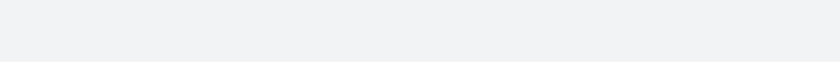
t = 0.00 s
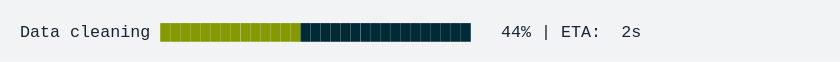
t = 1.67 s
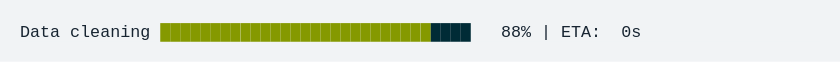
t = 3.33 s
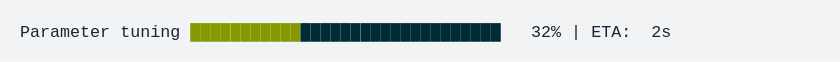
t = 5.00 s
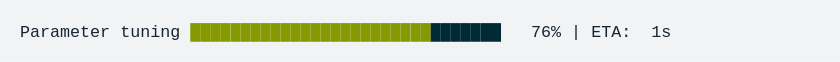
t = 6.67 s
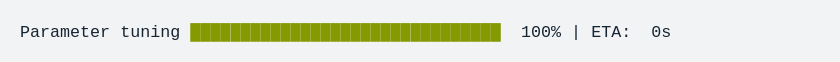
t = 8.33 s

The animated SVG that drew these frames (rendered in a browser with its animation timeline set to each time). Animation: 1 CSS @keyframes rule; frames cover the first 8.33 s, repeats indefinitely.

<svg xmlns="http://www.w3.org/2000/svg" xmlns:xlink="http://www.w3.org/1999/xlink" width="840" height="61.71"><rect width="840" height="61.71" class="a" rx="0" ry="0"/><svg xmlns="http://www.w3.org/2000/svg" xmlns:xlink="http://www.w3.org/1999/xlink" width="800" height="21.71" x="20" y="20" viewBox="0 0 80 2.171"><style>@keyframes f{0%{transform:translateX(0)}.3%{transform:translateX(-160px)}1.8%{transform:translateX(-240px)}3.1%{transform:translateX(-320px)}4.8%{transform:translateX(-400px)}6.2%{transform:translateX(-480px)}7.8%{transform:translateX(-560px)}9.2%{transform:translateX(-640px)}10.6%{transform:translateX(-720px)}12.3%{transform:translateX(-800px)}13.6%{transform:translateX(-880px)}15.3%{transform:translateX(-960px)}16.7%{transform:translateX(-1040px)}18.3%{transform:translateX(-1120px)}19.7%{transform:translateX(-1200px)}21.4%{transform:translateX(-1280px)}22.8%{transform:translateX(-1360px)}24.4%{transform:translateX(-1440px)}26.1%{transform:translateX(-1520px)}27.5%{transform:translateX(-1600px)}27.7%{transform:translateX(-1760px)}28.7%{transform:translateX(-1840px)}28.9%{transform:translateX(-1920px)}30.4%{transform:translateX(-2000px)}31.9%{transform:translateX(-2080px)}33.5%{transform:translateX(-2160px)}34.9%{transform:translateX(-2240px)}36.5%{transform:translateX(-2320px)}38.1%{transform:translateX(-2400px)}39.6%{transform:translateX(-2480px)}41%{transform:translateX(-2560px)}42.6%{transform:translateX(-2640px)}43.9%{transform:translateX(-2720px)}45.6%{transform:translateX(-2800px)}47%{transform:translateX(-2880px)}48.6%{transform:translateX(-2960px)}50%{transform:translateX(-3040px)}51.6%{transform:translateX(-3120px)}53.3%{transform:translateX(-3200px)}54.7%{transform:translateX(-3280px)}55.3%{transform:translateX(-3520px)}}.a{fill:#f1f3f5}.b{font-family:&apos;Fira Code&apos;,Monaco,Consolas,Menlo,&apos;Bitstream Vera Sans Mono&apos;,&apos;Powerline Symbols&apos;,monospace}.c,.d{fill:#172431;white-space:pre}.d{fill:#859900}.e{fill:transparent}.g{animation-duration:13.429691s;animation-iteration-count:infinite;animation-name:f;animation-timing-function:steps(1,end)}.h{fill:#002b36;white-space:pre}</style><g class="b" font-family="'Fira Code',Monaco,Consolas,Menlo,'Bitstream Vera Sans Mono','Powerline Symbols',monospace" font-size="1.67"><defs><symbol id="1"><text x="0" y="1.67" class="c" font-size="1.67">Parameter</text><text x="10.02" y="1.67" class="c" font-size="1.67">tuning</text><text x="17.034" y="1.67" class="d" font-size="1.67">███████████████████████████████</text><text x="50.1" y="1.67" class="c" font-size="1.67">100%</text><text x="55.11" y="1.67" class="c" font-size="1.67">|</text><text x="57.114" y="1.67" class="c" font-size="1.67">ETA:</text><text x="63.126" y="1.67" class="c" font-size="1.67">0s</text></symbol><symbol id="a"><rect width="80" height="1" x="0" y="0" class="e"/></symbol></defs><rect width="80" height="2.171" class="a"/><g class="g"><svg width="3680" x="0" y="0"><svg x="0"><use xlink:href="#a"/></svg><svg x="80"><use xlink:href="#a"/></svg><svg x="160"><use xlink:href="#a"/><text x="0" y="1.67" class="c" font-size="1.67">Data</text><text x="5.01" y="1.67" class="c" font-size="1.67">cleaning</text><text x="14.028" y="1.67" class="d" font-size="1.67">█</text><text x="15.03" y="1.67" class="h" font-size="1.67">██████████████████████████████</text><text x="49.098" y="1.67" class="c" font-size="1.67">1%</text><text x="52.104" y="1.67" class="c" font-size="1.67">|</text><text x="54.108" y="1.67" class="c" font-size="1.67">ETA:</text><text x="60.12" y="1.67" class="c" font-size="1.67">3s</text></svg><svg x="240"><use xlink:href="#a"/><text x="0" y="1.67" class="c" font-size="1.67">Data</text><text x="5.01" y="1.67" class="c" font-size="1.67">cleaning</text><text x="14.028" y="1.67" class="d" font-size="1.67">███</text><text x="17.034" y="1.67" class="h" font-size="1.67">████████████████████████████</text><text x="49.098" y="1.67" class="c" font-size="1.67">6%</text><text x="52.104" y="1.67" class="c" font-size="1.67">|</text><text x="54.108" y="1.67" class="c" font-size="1.67">ETA:</text><text x="60.12" y="1.67" class="c" font-size="1.67">3s</text></svg><svg x="320"><use xlink:href="#a"/><text x="0" y="1.67" class="c" font-size="1.67">Data</text><text x="5.01" y="1.67" class="c" font-size="1.67">cleaning</text><text x="14.028" y="1.67" class="d" font-size="1.67">████</text><text x="18.036" y="1.67" class="h" font-size="1.67">███████████████████████████</text><text x="48.096" y="1.67" class="c" font-size="1.67">11%</text><text x="52.104" y="1.67" class="c" font-size="1.67">|</text><text x="54.108" y="1.67" class="c" font-size="1.67">ETA:</text><text x="60.12" y="1.67" class="c" font-size="1.67">3s</text></svg><svg x="400"><use xlink:href="#a"/><text x="0" y="1.67" class="c" font-size="1.67">Data</text><text x="5.01" y="1.67" class="c" font-size="1.67">cleaning</text><text x="14.028" y="1.67" class="d" font-size="1.67">██████</text><text x="20.04" y="1.67" class="h" font-size="1.67">█████████████████████████</text><text x="48.096" y="1.67" class="c" font-size="1.67">17%</text><text x="52.104" y="1.67" class="c" font-size="1.67">|</text><text x="54.108" y="1.67" class="c" font-size="1.67">ETA:</text><text x="60.12" y="1.67" class="c" font-size="1.67">3s</text></svg><svg x="480"><use xlink:href="#a"/><text x="0" y="1.67" class="c" font-size="1.67">Data</text><text x="5.01" y="1.67" class="c" font-size="1.67">cleaning</text><text x="14.028" y="1.67" class="d" font-size="1.67">████████</text><text x="22.044" y="1.67" class="h" font-size="1.67">███████████████████████</text><text x="48.096" y="1.67" class="c" font-size="1.67">22%</text><text x="52.104" y="1.67" class="c" font-size="1.67">|</text><text x="54.108" y="1.67" class="c" font-size="1.67">ETA:</text><text x="60.12" y="1.67" class="c" font-size="1.67">3s</text></svg><svg x="560"><use xlink:href="#a"/><text x="0" y="1.67" class="c" font-size="1.67">Data</text><text x="5.01" y="1.67" class="c" font-size="1.67">cleaning</text><text x="14.028" y="1.67" class="d" font-size="1.67">█████████</text><text x="23.046" y="1.67" class="h" font-size="1.67">██████████████████████</text><text x="48.096" y="1.67" class="c" font-size="1.67">28%</text><text x="52.104" y="1.67" class="c" font-size="1.67">|</text><text x="54.108" y="1.67" class="c" font-size="1.67">ETA:</text><text x="60.12" y="1.67" class="c" font-size="1.67">3s</text></svg><svg x="640"><use xlink:href="#a"/><text x="0" y="1.67" class="c" font-size="1.67">Data</text><text x="5.01" y="1.67" class="c" font-size="1.67">cleaning</text><text x="14.028" y="1.67" class="d" font-size="1.67">███████████</text><text x="25.05" y="1.67" class="h" font-size="1.67">████████████████████</text><text x="48.096" y="1.67" class="c" font-size="1.67">33%</text><text x="52.104" y="1.67" class="c" font-size="1.67">|</text><text x="54.108" y="1.67" class="c" font-size="1.67">ETA:</text><text x="60.12" y="1.67" class="c" font-size="1.67">2s</text></svg><svg x="720"><use xlink:href="#a"/><text x="0" y="1.67" class="c" font-size="1.67">Data</text><text x="5.01" y="1.67" class="c" font-size="1.67">cleaning</text><text x="14.028" y="1.67" class="d" font-size="1.67">████████████</text><text x="26.052" y="1.67" class="h" font-size="1.67">███████████████████</text><text x="48.096" y="1.67" class="c" font-size="1.67">38%</text><text x="52.104" y="1.67" class="c" font-size="1.67">|</text><text x="54.108" y="1.67" class="c" font-size="1.67">ETA:</text><text x="60.12" y="1.67" class="c" font-size="1.67">2s</text></svg><svg x="800"><use xlink:href="#a"/><text x="0" y="1.67" class="c" font-size="1.67">Data</text><text x="5.01" y="1.67" class="c" font-size="1.67">cleaning</text><text x="14.028" y="1.67" class="d" font-size="1.67">██████████████</text><text x="28.056" y="1.67" class="h" font-size="1.67">█████████████████</text><text x="48.096" y="1.67" class="c" font-size="1.67">44%</text><text x="52.104" y="1.67" class="c" font-size="1.67">|</text><text x="54.108" y="1.67" class="c" font-size="1.67">ETA:</text><text x="60.12" y="1.67" class="c" font-size="1.67">2s</text></svg><svg x="880"><use xlink:href="#a"/><text x="0" y="1.67" class="c" font-size="1.67">Data</text><text x="5.01" y="1.67" class="c" font-size="1.67">cleaning</text><text x="14.028" y="1.67" class="d" font-size="1.67">████████████████</text><text x="30.06" y="1.67" class="h" font-size="1.67">███████████████</text><text x="48.096" y="1.67" class="c" font-size="1.67">49%</text><text x="52.104" y="1.67" class="c" font-size="1.67">|</text><text x="54.108" y="1.67" class="c" font-size="1.67">ETA:</text><text x="60.12" y="1.67" class="c" font-size="1.67">2s</text></svg><svg x="960"><use xlink:href="#a"/><text x="0" y="1.67" class="c" font-size="1.67">Data</text><text x="5.01" y="1.67" class="c" font-size="1.67">cleaning</text><text x="14.028" y="1.67" class="d" font-size="1.67">█████████████████</text><text x="31.062" y="1.67" class="h" font-size="1.67">██████████████</text><text x="48.096" y="1.67" class="c" font-size="1.67">55%</text><text x="52.104" y="1.67" class="c" font-size="1.67">|</text><text x="54.108" y="1.67" class="c" font-size="1.67">ETA:</text><text x="60.12" y="1.67" class="c" font-size="1.67">2s</text></svg><svg x="1040"><use xlink:href="#a"/><text x="0" y="1.67" class="c" font-size="1.67">Data</text><text x="5.01" y="1.67" class="c" font-size="1.67">cleaning</text><text x="14.028" y="1.67" class="d" font-size="1.67">███████████████████</text><text x="33.066" y="1.67" class="h" font-size="1.67">████████████</text><text x="48.096" y="1.67" class="c" font-size="1.67">60%</text><text x="52.104" y="1.67" class="c" font-size="1.67">|</text><text x="54.108" y="1.67" class="c" font-size="1.67">ETA:</text><text x="60.12" y="1.67" class="c" font-size="1.67">1s</text></svg><svg x="1120"><use xlink:href="#a"/><text x="0" y="1.67" class="c" font-size="1.67">Data</text><text x="5.01" y="1.67" class="c" font-size="1.67">cleaning</text><text x="14.028" y="1.67" class="d" font-size="1.67">█████████████████████</text><text x="35.07" y="1.67" class="h" font-size="1.67">██████████</text><text x="48.096" y="1.67" class="c" font-size="1.67">66%</text><text x="52.104" y="1.67" class="c" font-size="1.67">|</text><text x="54.108" y="1.67" class="c" font-size="1.67">ETA:</text><text x="60.12" y="1.67" class="c" font-size="1.67">1s</text></svg><svg x="1200"><use xlink:href="#a"/><text x="0" y="1.67" class="c" font-size="1.67">Data</text><text x="5.01" y="1.67" class="c" font-size="1.67">cleaning</text><text x="14.028" y="1.67" class="d" font-size="1.67">██████████████████████</text><text x="36.072" y="1.67" class="h" font-size="1.67">█████████</text><text x="48.096" y="1.67" class="c" font-size="1.67">71%</text><text x="52.104" y="1.67" class="c" font-size="1.67">|</text><text x="54.108" y="1.67" class="c" font-size="1.67">ETA:</text><text x="60.12" y="1.67" class="c" font-size="1.67">1s</text></svg><svg x="1280"><use xlink:href="#a"/><text x="0" y="1.67" class="c" font-size="1.67">Data</text><text x="5.01" y="1.67" class="c" font-size="1.67">cleaning</text><text x="14.028" y="1.67" class="d" font-size="1.67">████████████████████████</text><text x="38.076" y="1.67" class="h" font-size="1.67">███████</text><text x="48.096" y="1.67" class="c" font-size="1.67">77%</text><text x="52.104" y="1.67" class="c" font-size="1.67">|</text><text x="54.108" y="1.67" class="c" font-size="1.67">ETA:</text><text x="60.12" y="1.67" class="c" font-size="1.67">1s</text></svg><svg x="1360"><use xlink:href="#a"/><text x="0" y="1.67" class="c" font-size="1.67">Data</text><text x="5.01" y="1.67" class="c" font-size="1.67">cleaning</text><text x="14.028" y="1.67" class="d" font-size="1.67">██████████████████████████</text><text x="40.08" y="1.67" class="h" font-size="1.67">█████</text><text x="48.096" y="1.67" class="c" font-size="1.67">82%</text><text x="52.104" y="1.67" class="c" font-size="1.67">|</text><text x="54.108" y="1.67" class="c" font-size="1.67">ETA:</text><text x="60.12" y="1.67" class="c" font-size="1.67">1s</text></svg><svg x="1440"><use xlink:href="#a"/><text x="0" y="1.67" class="c" font-size="1.67">Data</text><text x="5.01" y="1.67" class="c" font-size="1.67">cleaning</text><text x="14.028" y="1.67" class="d" font-size="1.67">███████████████████████████</text><text x="41.082" y="1.67" class="h" font-size="1.67">████</text><text x="48.096" y="1.67" class="c" font-size="1.67">88%</text><text x="52.104" y="1.67" class="c" font-size="1.67">|</text><text x="54.108" y="1.67" class="c" font-size="1.67">ETA:</text><text x="60.12" y="1.67" class="c" font-size="1.67">0s</text></svg><svg x="1520"><use xlink:href="#a"/><text x="0" y="1.67" class="c" font-size="1.67">Data</text><text x="5.01" y="1.67" class="c" font-size="1.67">cleaning</text><text x="14.028" y="1.67" class="d" font-size="1.67">█████████████████████████████</text><text x="43.086" y="1.67" class="h" font-size="1.67">██</text><text x="48.096" y="1.67" class="c" font-size="1.67">94%</text><text x="52.104" y="1.67" class="c" font-size="1.67">|</text><text x="54.108" y="1.67" class="c" font-size="1.67">ETA:</text><text x="60.12" y="1.67" class="c" font-size="1.67">0s</text></svg><svg x="1600"><use xlink:href="#a"/><text x="0" y="1.67" class="c" font-size="1.67">Data</text><text x="5.01" y="1.67" class="c" font-size="1.67">cleaning</text><text x="14.028" y="1.67" class="d" font-size="1.67">███████████████████████████████</text><text x="48.096" y="1.67" class="c" font-size="1.67">99%</text><text x="52.104" y="1.67" class="c" font-size="1.67">|</text><text x="54.108" y="1.67" class="c" font-size="1.67">ETA:</text><text x="60.12" y="1.67" class="c" font-size="1.67">0s</text></svg><svg x="1680"><use xlink:href="#a"/></svg><svg x="1760"><use xlink:href="#a"/></svg><svg x="1840"><use xlink:href="#a"/></svg><svg x="1920"><use xlink:href="#a"/><text x="0" y="1.67" class="c" font-size="1.67">Parameter</text><text x="10.02" y="1.67" class="c" font-size="1.67">tuning</text><text x="17.034" y="1.67" class="d" font-size="1.67">██</text><text x="19.038" y="1.67" class="h" font-size="1.67">█████████████████████████████</text><text x="52.104" y="1.67" class="c" font-size="1.67">4%</text><text x="55.11" y="1.67" class="c" font-size="1.67">|</text><text x="57.114" y="1.67" class="c" font-size="1.67">ETA:</text><text x="63.126" y="1.67" class="c" font-size="1.67">3s</text></svg><svg x="2000"><use xlink:href="#a"/><text x="0" y="1.67" class="c" font-size="1.67">Parameter</text><text x="10.02" y="1.67" class="c" font-size="1.67">tuning</text><text x="17.034" y="1.67" class="d" font-size="1.67">████</text><text x="21.042" y="1.67" class="h" font-size="1.67">███████████████████████████</text><text x="51.102" y="1.67" class="c" font-size="1.67">10%</text><text x="55.11" y="1.67" class="c" font-size="1.67">|</text><text x="57.114" y="1.67" class="c" font-size="1.67">ETA:</text><text x="63.126" y="1.67" class="c" font-size="1.67">3s</text></svg><svg x="2080"><use xlink:href="#a"/><text x="0" y="1.67" class="c" font-size="1.67">Parameter</text><text x="10.02" y="1.67" class="c" font-size="1.67">tuning</text><text x="17.034" y="1.67" class="d" font-size="1.67">█████</text><text x="22.044" y="1.67" class="h" font-size="1.67">██████████████████████████</text><text x="51.102" y="1.67" class="c" font-size="1.67">15%</text><text x="55.11" y="1.67" class="c" font-size="1.67">|</text><text x="57.114" y="1.67" class="c" font-size="1.67">ETA:</text><text x="63.126" y="1.67" class="c" font-size="1.67">3s</text></svg><svg x="2160"><use xlink:href="#a"/><text x="0" y="1.67" class="c" font-size="1.67">Parameter</text><text x="10.02" y="1.67" class="c" font-size="1.67">tuning</text><text x="17.034" y="1.67" class="d" font-size="1.67">███████</text><text x="24.048" y="1.67" class="h" font-size="1.67">████████████████████████</text><text x="51.102" y="1.67" class="c" font-size="1.67">21%</text><text x="55.11" y="1.67" class="c" font-size="1.67">|</text><text x="57.114" y="1.67" class="c" font-size="1.67">ETA:</text><text x="63.126" y="1.67" class="c" font-size="1.67">3s</text></svg><svg x="2240"><use xlink:href="#a"/><text x="0" y="1.67" class="c" font-size="1.67">Parameter</text><text x="10.02" y="1.67" class="c" font-size="1.67">tuning</text><text x="17.034" y="1.67" class="d" font-size="1.67">█████████</text><text x="26.052" y="1.67" class="h" font-size="1.67">██████████████████████</text><text x="51.102" y="1.67" class="c" font-size="1.67">26%</text><text x="55.11" y="1.67" class="c" font-size="1.67">|</text><text x="57.114" y="1.67" class="c" font-size="1.67">ETA:</text><text x="63.126" y="1.67" class="c" font-size="1.67">3s</text></svg><svg x="2320"><use xlink:href="#a"/><text x="0" y="1.67" class="c" font-size="1.67">Parameter</text><text x="10.02" y="1.67" class="c" font-size="1.67">tuning</text><text x="17.034" y="1.67" class="d" font-size="1.67">███████████</text><text x="28.056" y="1.67" class="h" font-size="1.67">████████████████████</text><text x="51.102" y="1.67" class="c" font-size="1.67">32%</text><text x="55.11" y="1.67" class="c" font-size="1.67">|</text><text x="57.114" y="1.67" class="c" font-size="1.67">ETA:</text><text x="63.126" y="1.67" class="c" font-size="1.67">2s</text></svg><svg x="2400"><use xlink:href="#a"/><text x="0" y="1.67" class="c" font-size="1.67">Parameter</text><text x="10.02" y="1.67" class="c" font-size="1.67">tuning</text><text x="17.034" y="1.67" class="d" font-size="1.67">████████████</text><text x="29.058" y="1.67" class="h" font-size="1.67">███████████████████</text><text x="51.102" y="1.67" class="c" font-size="1.67">38%</text><text x="55.11" y="1.67" class="c" font-size="1.67">|</text><text x="57.114" y="1.67" class="c" font-size="1.67">ETA:</text><text x="63.126" y="1.67" class="c" font-size="1.67">2s</text></svg><svg x="2480"><use xlink:href="#a"/><text x="0" y="1.67" class="c" font-size="1.67">Parameter</text><text x="10.02" y="1.67" class="c" font-size="1.67">tuning</text><text x="17.034" y="1.67" class="d" font-size="1.67">██████████████</text><text x="31.062" y="1.67" class="h" font-size="1.67">█████████████████</text><text x="51.102" y="1.67" class="c" font-size="1.67">43%</text><text x="55.11" y="1.67" class="c" font-size="1.67">|</text><text x="57.114" y="1.67" class="c" font-size="1.67">ETA:</text><text x="63.126" y="1.67" class="c" font-size="1.67">2s</text></svg><svg x="2560"><use xlink:href="#a"/><text x="0" y="1.67" class="c" font-size="1.67">Parameter</text><text x="10.02" y="1.67" class="c" font-size="1.67">tuning</text><text x="17.034" y="1.67" class="d" font-size="1.67">███████████████</text><text x="32.064" y="1.67" class="h" font-size="1.67">████████████████</text><text x="51.102" y="1.67" class="c" font-size="1.67">48%</text><text x="55.11" y="1.67" class="c" font-size="1.67">|</text><text x="57.114" y="1.67" class="c" font-size="1.67">ETA:</text><text x="63.126" y="1.67" class="c" font-size="1.67">2s</text></svg><svg x="2640"><use xlink:href="#a"/><text x="0" y="1.67" class="c" font-size="1.67">Parameter</text><text x="10.02" y="1.67" class="c" font-size="1.67">tuning</text><text x="17.034" y="1.67" class="d" font-size="1.67">█████████████████</text><text x="34.068" y="1.67" class="h" font-size="1.67">██████████████</text><text x="51.102" y="1.67" class="c" font-size="1.67">54%</text><text x="55.11" y="1.67" class="c" font-size="1.67">|</text><text x="57.114" y="1.67" class="c" font-size="1.67">ETA:</text><text x="63.126" y="1.67" class="c" font-size="1.67">2s</text></svg><svg x="2720"><use xlink:href="#a"/><text x="0" y="1.67" class="c" font-size="1.67">Parameter</text><text x="10.02" y="1.67" class="c" font-size="1.67">tuning</text><text x="17.034" y="1.67" class="d" font-size="1.67">███████████████████</text><text x="36.072" y="1.67" class="h" font-size="1.67">████████████</text><text x="51.102" y="1.67" class="c" font-size="1.67">59%</text><text x="55.11" y="1.67" class="c" font-size="1.67">|</text><text x="57.114" y="1.67" class="c" font-size="1.67">ETA:</text><text x="63.126" y="1.67" class="c" font-size="1.67">1s</text></svg><svg x="2800"><use xlink:href="#a"/><text x="0" y="1.67" class="c" font-size="1.67">Parameter</text><text x="10.02" y="1.67" class="c" font-size="1.67">tuning</text><text x="17.034" y="1.67" class="d" font-size="1.67">█████████████████████</text><text x="38.076" y="1.67" class="h" font-size="1.67">██████████</text><text x="51.102" y="1.67" class="c" font-size="1.67">65%</text><text x="55.11" y="1.67" class="c" font-size="1.67">|</text><text x="57.114" y="1.67" class="c" font-size="1.67">ETA:</text><text x="63.126" y="1.67" class="c" font-size="1.67">1s</text></svg><svg x="2880"><use xlink:href="#a"/><text x="0" y="1.67" class="c" font-size="1.67">Parameter</text><text x="10.02" y="1.67" class="c" font-size="1.67">tuning</text><text x="17.034" y="1.67" class="d" font-size="1.67">██████████████████████</text><text x="39.078" y="1.67" class="h" font-size="1.67">█████████</text><text x="51.102" y="1.67" class="c" font-size="1.67">70%</text><text x="55.11" y="1.67" class="c" font-size="1.67">|</text><text x="57.114" y="1.67" class="c" font-size="1.67">ETA:</text><text x="63.126" y="1.67" class="c" font-size="1.67">1s</text></svg><svg x="2960"><use xlink:href="#a"/><text x="0" y="1.67" class="c" font-size="1.67">Parameter</text><text x="10.02" y="1.67" class="c" font-size="1.67">tuning</text><text x="17.034" y="1.67" class="d" font-size="1.67">████████████████████████</text><text x="41.082" y="1.67" class="h" font-size="1.67">███████</text><text x="51.102" y="1.67" class="c" font-size="1.67">76%</text><text x="55.11" y="1.67" class="c" font-size="1.67">|</text><text x="57.114" y="1.67" class="c" font-size="1.67">ETA:</text><text x="63.126" y="1.67" class="c" font-size="1.67">1s</text></svg><svg x="3040"><use xlink:href="#a"/><text x="0" y="1.67" class="c" font-size="1.67">Parameter</text><text x="10.02" y="1.67" class="c" font-size="1.67">tuning</text><text x="17.034" y="1.67" class="d" font-size="1.67">█████████████████████████</text><text x="42.084" y="1.67" class="h" font-size="1.67">██████</text><text x="51.102" y="1.67" class="c" font-size="1.67">81%</text><text x="55.11" y="1.67" class="c" font-size="1.67">|</text><text x="57.114" y="1.67" class="c" font-size="1.67">ETA:</text><text x="63.126" y="1.67" class="c" font-size="1.67">1s</text></svg><svg x="3120"><use xlink:href="#a"/><text x="0" y="1.67" class="c" font-size="1.67">Parameter</text><text x="10.02" y="1.67" class="c" font-size="1.67">tuning</text><text x="17.034" y="1.67" class="d" font-size="1.67">███████████████████████████</text><text x="44.088" y="1.67" class="h" font-size="1.67">████</text><text x="51.102" y="1.67" class="c" font-size="1.67">87%</text><text x="55.11" y="1.67" class="c" font-size="1.67">|</text><text x="57.114" y="1.67" class="c" font-size="1.67">ETA:</text><text x="63.126" y="1.67" class="c" font-size="1.67">0s</text></svg><svg x="3200"><use xlink:href="#a"/><text x="0" y="1.67" class="c" font-size="1.67">Parameter</text><text x="10.02" y="1.67" class="c" font-size="1.67">tuning</text><text x="17.034" y="1.67" class="d" font-size="1.67">█████████████████████████████</text><text x="46.092" y="1.67" class="h" font-size="1.67">██</text><text x="51.102" y="1.67" class="c" font-size="1.67">93%</text><text x="55.11" y="1.67" class="c" font-size="1.67">|</text><text x="57.114" y="1.67" class="c" font-size="1.67">ETA:</text><text x="63.126" y="1.67" class="c" font-size="1.67">0s</text></svg><svg x="3280"><use xlink:href="#a"/><text x="0" y="1.67" class="c" font-size="1.67">Parameter</text><text x="10.02" y="1.67" class="c" font-size="1.67">tuning</text><text x="17.034" y="1.67" class="d" font-size="1.67">██████████████████████████████</text><text x="47.094" y="1.67" class="h" font-size="1.67">█</text><text x="51.102" y="1.67" class="c" font-size="1.67">98%</text><text x="55.11" y="1.67" class="c" font-size="1.67">|</text><text x="57.114" y="1.67" class="c" font-size="1.67">ETA:</text><text x="63.126" y="1.67" class="c" font-size="1.67">0s</text></svg><svg x="3360"><use xlink:href="#a"/><use y="0" xlink:href="#1"/></svg><svg x="3440"><use xlink:href="#a"/><use y="0" xlink:href="#1"/></svg><svg x="3520"><use xlink:href="#a"/><use y="0" xlink:href="#1"/></svg><svg x="3600"><use xlink:href="#a"/><use y="0" xlink:href="#1"/></svg></svg></g></g></svg></svg>
